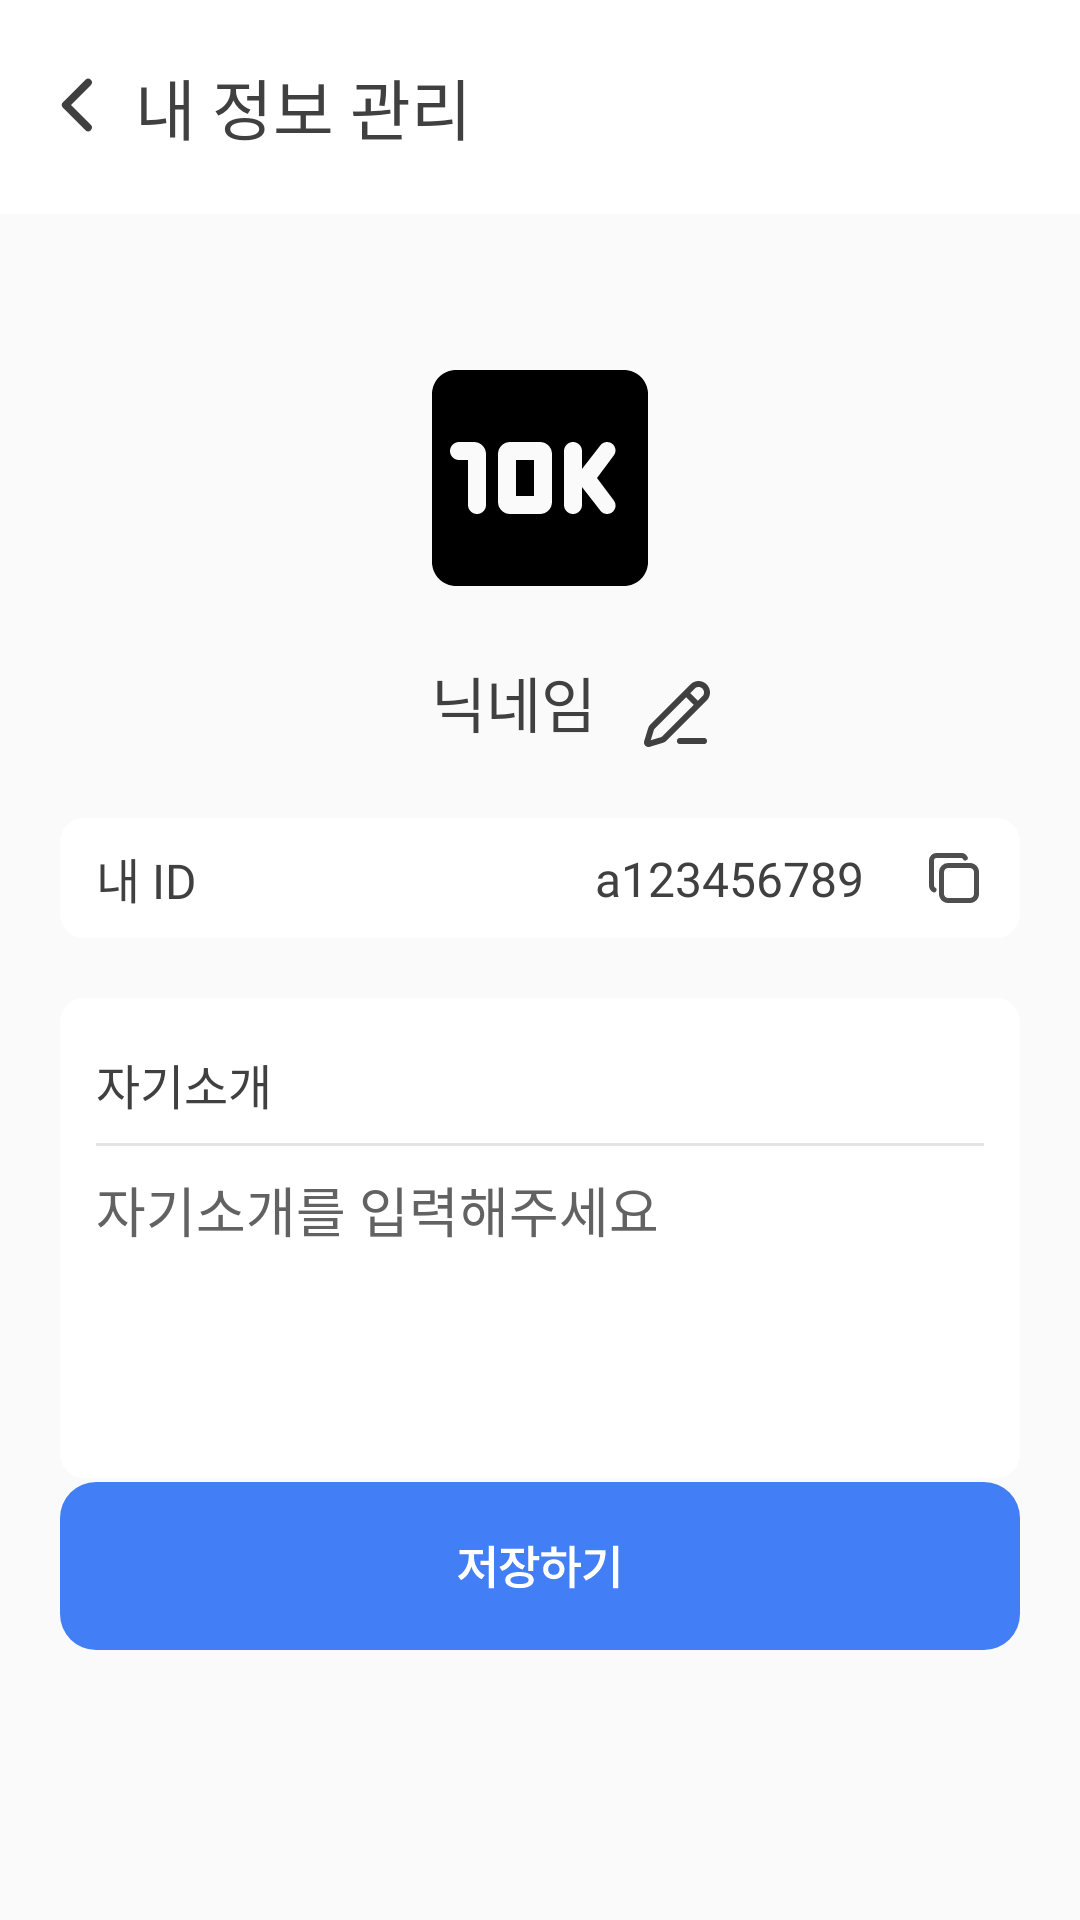

Reconstruct the res/layout file that produces this screen, plus the resources it refers to.
<!-- AndroidManifest.xml: application theme Theme.Language -->
<!-- res/layout/fragment_mypage_myprofile.xml -->
<?xml version="1.0" encoding="utf-8"?>
<androidx.constraintlayout.widget.ConstraintLayout
    xmlns:android="http://schemas.android.com/apk/res/android"
    xmlns:app="http://schemas.android.com/apk/res-auto"
    android:layout_width="match_parent"
    android:layout_height="match_parent"
    android:background="@color/BG">

    <androidx.constraintlayout.widget.ConstraintLayout
        android:id="@+id/myprofile_topbar"
        android:layout_width="match_parent"
        android:layout_height="wrap_content"
        android:paddingVertical="20dp"
        android:background="@color/white"
        app:layout_constraintTop_toTopOf="parent"
        app:layout_constraintStart_toStartOf="parent"
        app:layout_constraintEnd_toEndOf="parent">

        <ImageView
            android:id="@+id/myprofile_back_btn"
            android:layout_width="30dp"
            android:layout_height="30dp"
            android:src="@drawable/ic_back_btn"
            android:layout_marginStart="10dp"
            android:visibility="visible"
            style="@style/freesentation6_20sp_title"
            app:layout_constraintStart_toStartOf="parent"
            app:layout_constraintTop_toTopOf="parent" />

        <TextView
            android:id="@+id/myprofile_title_tv"
            android:layout_width="wrap_content"
            android:layout_height="wrap_content"
            android:text="내 정보 관리"
            style="@style/pretendard_22sp_semibold"
            android:textColor="@color/Black"
            android:layout_marginStart="5dp"
            app:layout_constraintStart_toEndOf="@id/myprofile_back_btn"
            app:layout_constraintTop_toTopOf="@id/myprofile_back_btn"
            app:layout_constraintBottom_toBottomOf="@id/myprofile_back_btn"/>

    </androidx.constraintlayout.widget.ConstraintLayout>

    <ImageView
        android:id="@id/user_profile_image"
        android:layout_width="96dp"
        android:layout_height="96dp"
        app:layout_constraintTop_toBottomOf="@id/myprofile_topbar"
        app:layout_constraintStart_toStartOf="parent"
        app:layout_constraintEnd_toEndOf="parent"
        android:src="@drawable/img_default_user_image"
        android:layout_marginTop="40dp" />

    <TextView
        android:id="@id/user_profile_nickname_tv"
        android:layout_width="wrap_content"
        android:layout_height="wrap_content"
        app:layout_constraintTop_toBottomOf="@id/user_profile_image"
        app:layout_constraintStart_toStartOf="parent"
        app:layout_constraintEnd_toEndOf="parent"
        android:text="닉네임"
        style="@style/pretendard_20sp_semibold"
        android:layout_marginTop="12dp"
        android:layout_marginEnd="18dp"/>



    <ImageButton
        android:id="@+id/user_nickname_edit_btn"
        android:layout_width="wrap_content"
        android:layout_height="wrap_content"
        android:src="@drawable/ic_edit_btn"
        android:backgroundTint="@color/transparent"
        android:layout_marginTop="8dp"
        android:layout_marginStart="3dp"
        app:layout_constraintTop_toTopOf="@id/user_profile_nickname_tv"
        app:layout_constraintBottom_toBottomOf="@id/user_profile_nickname_tv"
        app:layout_constraintStart_toEndOf="@id/user_profile_nickname_tv" />

    <ImageView
        android:id="@+id/my_id_bg"
        android:layout_width="match_parent"
        android:layout_height="40dp"
        android:src="@drawable/bg_voc_rounded"
        app:layout_constraintTop_toBottomOf="@id/user_profile_nickname_tv"
        app:layout_constraintStart_toStartOf="parent"
        app:layout_constraintEnd_toEndOf="parent"
        android:layout_marginTop="24dp"
        android:layout_marginStart="20dp"
        android:layout_marginEnd="20dp" />

    <TextView
        android:layout_width="wrap_content"
        android:layout_height="wrap_content"
        android:text="내 ID"
        style="@style/pretendard_16sp_semibold"
        app:layout_constraintTop_toTopOf="@id/my_id_bg"
        app:layout_constraintBottom_toBottomOf="@id/my_id_bg"
        app:layout_constraintStart_toStartOf="@id/my_id_bg"
        android:layout_marginStart="12dp" />

    <TextView
        android:id="@+id/my_id_tv"
        android:layout_width="wrap_content"
        android:layout_height="wrap_content"
        android:text="a123456789"
        style="@style/pretendard_16sp_medium"
        app:layout_constraintTop_toTopOf="@id/my_id_bg"
        app:layout_constraintBottom_toBottomOf="@id/my_id_bg"
        app:layout_constraintEnd_toStartOf="@id/id_copy_btn"
        android:layout_marginEnd="8dp" />

    <ImageButton
        android:id="@+id/id_copy_btn"
        android:layout_width="wrap_content"
        android:layout_height="wrap_content"
        android:src="@drawable/ic_copy"
        android:backgroundTint="@color/transparent"
        app:layout_constraintTop_toTopOf="@id/my_id_bg"
        app:layout_constraintBottom_toBottomOf="@id/my_id_bg"
        app:layout_constraintEnd_toEndOf="@id/my_id_bg" />

    <androidx.constraintlayout.widget.ConstraintLayout
        android:id="@+id/self_introduce_bg"
        android:layout_width="match_parent"
        android:layout_height="160dp"
        app:layout_constraintTop_toBottomOf="@id/my_id_bg"
        app:layout_constraintStart_toStartOf="parent"
        app:layout_constraintEnd_toEndOf="parent"
        android:background="@drawable/bg_voc_rounded"
        android:layout_marginTop="20dp"
        android:layout_marginStart="20dp"
        android:layout_marginEnd="20dp">

        <TextView
            android:id="@+id/self_introduce_tv"
            android:layout_width="wrap_content"
            android:layout_height="wrap_content"
            android:text="자기소개"
            style="@style/pretendard_16sp_semibold"
            app:layout_constraintTop_toTopOf="@id/self_introduce_bg"
            app:layout_constraintBottom_toBottomOf="@id/border_line"
            app:layout_constraintStart_toStartOf="@id/self_introduce_bg"
            android:layout_marginStart="12dp"
            android:layout_marginTop="8dp" />

        <View
            android:id="@id/border_line"
            android:layout_width="match_parent"
            android:layout_height="1dp"
            android:background="@color/colorStoreBoxIcon"
            app:layout_constraintTop_toBottomOf="@id/self_introduce_tv"
            app:layout_constraintStart_toStartOf="@id/self_introduce_bg"
            app:layout_constraintEnd_toEndOf="@id/self_introduce_bg"
            android:layout_marginTop="8dp"
            android:layout_marginStart="12dp"
            android:layout_marginEnd="12dp" />

        <EditText
            android:id="@+id/self_introduce_et"
            android:layout_width="wrap_content"
            android:layout_height="wrap_content"
            app:layout_constraintTop_toBottomOf="@id/border_line"
            app:layout_constraintStart_toStartOf="parent"
            android:layout_marginTop="8dp"
            android:layout_marginStart="12dp"
            android:layout_marginEnd="12dp"
            android:textColor="@color/Black"
            android:textColorHint="@color/Gray1"
            android:hint="자기소개를 입력해주세요"
            android:background="@null"/>

    </androidx.constraintlayout.widget.ConstraintLayout>

    <ImageButton
        android:id="@+id/my_info_save_btn"
        android:layout_width="wrap_content"
        android:layout_height="wrap_content"
        app:layout_constraintBottom_toBottomOf="parent"
        app:layout_constraintStart_toStartOf="parent"
        app:layout_constraintEnd_toEndOf="parent"
        android:layout_marginBottom="80dp"
        android:src="@drawable/bg_button_save"
        android:backgroundTint="@color/transparent"
        android:enabled="false" />

</androidx.constraintlayout.widget.ConstraintLayout>
<!-- resources referenced by this layout -->
<resources>
  <color name="BG">#FAFAFA</color>
  <color name="Black">#404040</color>
  <color name="Gray1">#626262</color>
  <color name="colorStoreBoxIcon">#E4E4E4</color>
  <color name="transparent">#00ff0000</color>
  <color name="white">#FFFFFFFF</color>
  <!-- drawable bg_button_save (drawable) -->
  <?xml version="1.0" encoding="utf-8"?>
  <selector xmlns:android="http://schemas.android.com/apk/res/android">
  
      <item android:drawable="@drawable/ic_save_btn_enabled" android:state_enabled="true" />
  
      <item android:drawable="@drawable/ic_save_btn_disabled" android:state_enabled="false" />
  
      <item android:drawable="@drawable/ic_save_btn_disabled" />
  </selector>
  <!-- drawable bg_voc_rounded (drawable) -->
  <?xml version="1.0" encoding="utf-8"?>
  <shape xmlns:android="http://schemas.android.com/apk/res/android"
      android:shape="rectangle">
  
      <solid android:color="#FFFFFF" />
  
      <corners android:radius="8dp" />
  
  
  </shape>
  <!-- drawable ic_back_btn (drawable) -->
  <vector xmlns:android="http://schemas.android.com/apk/res/android"
      android:width="24dp"
      android:height="24dp"
      android:viewportWidth="24"
      android:viewportHeight="24">
    <path
        android:pathData="M15.5,18L9.5,12L15.5,6"
        android:strokeLineJoin="round"
        android:strokeWidth="2"
        android:fillColor="#00000000"
        android:strokeColor="#404040"
        android:strokeLineCap="round"/>
  </vector>
  <!-- drawable img_default_user_image (drawable) -->
  <vector xmlns:android="http://schemas.android.com/apk/res/android" android:height="24dp" android:tint="#000000" android:viewportHeight="24" android:viewportWidth="24" android:width="24dp">
        
      <path android:fillColor="@android:color/white" android:pathData="M10,10.5h1.5v3H10V10.5zM19,3H5C3.9,3 3,3.9 3,5v14c0,1.1 0.9,2 2,2h14c1.1,0 2,-0.9 2,-2V5C21,3.9 20.1,3 19,3zM6.75,15L6.75,15C6.34,15 6,14.66 6,14.25V10.5H5.25c-0.41,0 -0.75,-0.34 -0.75,-0.75v0C4.5,9.34 4.84,9 5.25,9H6.5c0.55,0 1,0.45 1,1v4.25C7.5,14.66 7.16,15 6.75,15zM13,14c0,0.55 -0.45,1 -1,1H9.5c-0.55,0 -1,-0.45 -1,-1v-4c0,-0.55 0.45,-1 1,-1H12c0.55,0 1,0.45 1,1V14zM17.59,15L17.59,15c-0.22,0 -0.42,-0.1 -0.55,-0.27l-1.54,-1.98v1.5c0,0.41 -0.34,0.75 -0.75,0.75h0C14.34,15 14,14.66 14,14.25v-4.5C14,9.34 14.34,9 14.75,9h0c0.41,0 0.75,0.34 0.75,0.75v1.5l1.54,-1.98C17.17,9.1 17.38,9 17.59,9l0,0c0.58,0 0.91,0.66 0.56,1.12L16.75,12l1.41,1.88C18.5,14.34 18.17,15 17.59,15z"/>
      
  </vector>
  <style name="freesentation6_20sp_title">
          <item name="android:fontFamily">@font/freesentation_6semibold</item>
          <item name="android:textSize">20sp</item>
          <item name="android:textColor">@color/colorFont</item>
      </style>
  <style name="pretendard_16sp_medium">
          <item name="android:fontFamily">@font/pretendard_medium</item>
          <item name="android:textColor">@color/Black</item>
          <item name="android:textSize">16sp</item>
      </style>
  <style name="pretendard_16sp_semibold">
          <item name="android:fontFamily">@font/pretendard_semibold</item>
          <item name="android:textColor">@color/Black</item>
          <item name="android:textSize">16sp</item>
      </style>
  <style name="pretendard_20sp_semibold">
          <item name="android:fontFamily">@font/pretendard_semibold</item>
          <item name="android:textColor">@color/Black</item>
          <item name="android:textSize">20sp</item>
      </style>
  <style name="pretendard_22sp_semibold">
          <item name="android:fontFamily">@font/pretendard_semibold</item>
          <item name="android:textColor">@color/Black</item>
          <item name="android:textSize">22sp</item>
      </style>
  <style name="Theme.Language" parent="Base.Theme.Language" />
  <color name="colorFont">#4C4C4C</color>
  <style name="Base.Theme.Language" parent="Theme.Material3.DayNight.NoActionBar">
          
          
      </style>
</resources>
